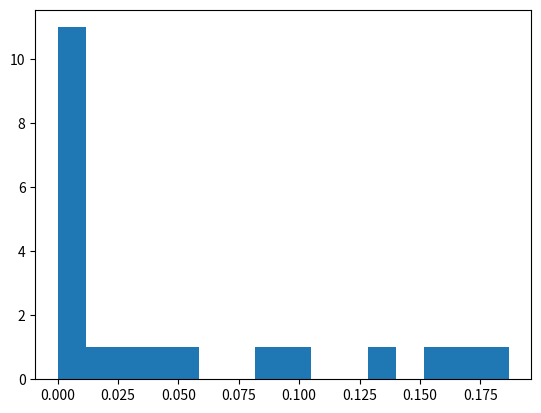

Recreate this plot in Python.
import numpy as np
import matplotlib.pyplot as plt
from math import factorial, exp

def problem_1(N):
	n = 1000
	# n trials if the sum of 3 rolls is 18, we rolled three 6's
	# X is the # of successes in n trials
	# repeat the experiment N times
	success = [sum([int(sum([np.random.randint(1, 7) for i in range(0, 3)]) == 18) for i in range(0, n)]) for i in range(0, N)]

	b = range(1, 18)
	h1, bin_edges = np.histogram(success, bins = b)
	b1 = bin_edges[0 : 16]
	fig1 = plt.figure(1)
	plt.stem(b1/N, h1)
	plt.title('Probability of rolling three 6\'s')
	plt.xlabel('Number of rolls')
	plt.ylabel('Probability')
	fig1.savefig('Project3Problem1.png')


def problem_2():
	binomial = lambda n, p, q, x : ((factorial(n) // (factorial(x) * factorial(n - x))) * (p**x) * (q**(n - x)))
	n = 1000		# number of trials
	p = 1/216		# probability of success: 3 sixes in a single roll of 3 fair die
	q = 1 - p		# probability of failure

	X = [binomial(n, p, q, x) for x in range(0, 21)]
	print (*X, sep='\n')

	b = range(1, 18)
	h1, bin_edges = np.histogram(X, bins = b)
	b1 = bin_edges[0 : 16]
	fig1 = plt.figure(1)
	plt.stem(b1, h1)
	plt.title('Probability of rolling three 6\'s using Binomial')
	plt.xlabel('Number of rolls')
	plt.ylabel('Probability')
	fig1.savefig('Project3-Problem2.png')


def problem_3():
	poisson = lambda l, x: ((l**x) * exp(-l)) / factorial(x)
	n = 1000
	p = 1/216		
	q = 1 - p		
	l = n * p

	X = [poisson(l, x) for x in range(0, 21)]
	print(*X, sep='\n')
	'''
	b = range(1, 18)
	h1, bin_edges = np.histogram(X, bins = b)
	b1 = bin_edges[0 : 16]
	fig1 = plt.figure(1)
	plt.stem(b1, h1)
	plt.title('Probability of rolling three 6\'s using Poisson')
	plt.xlabel('Number of rolls')
	plt.ylabel('Probability')
	fig1.savefig('Project3-Problem3.png')
	'''
	plt.hist(X, bins = 16)
	plt.show()

'''
#1

Roll 3 fair dice and look at the faces
success is considered if get three 6's
roll it once, what is the prob of success? -> 1/(6^3)
if i do it 1000 times, how many successes would i have?
I want to create the PMF of successes
X = number of successes in 1000 rolls
store those numbers in a list, those numbers will be your histogram

# 2
Binomial

binomial is only success or failure

P(success) = p
P(Fail) = q = 1 - p

Find P(x successed in n trials)

Binomial formula (theoretical calculation)
(n, x) p^x q^(n - x)
'''

#problem_1(10000)
#problem_2()
problem_3()